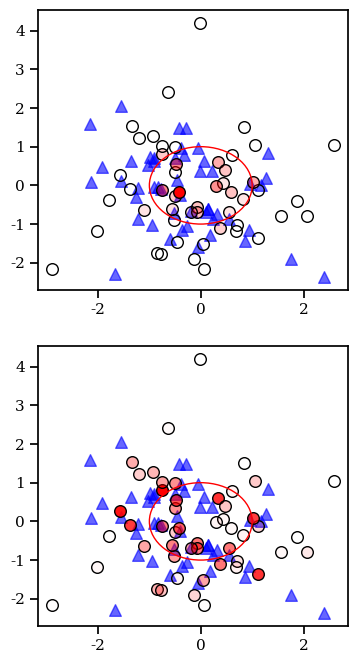
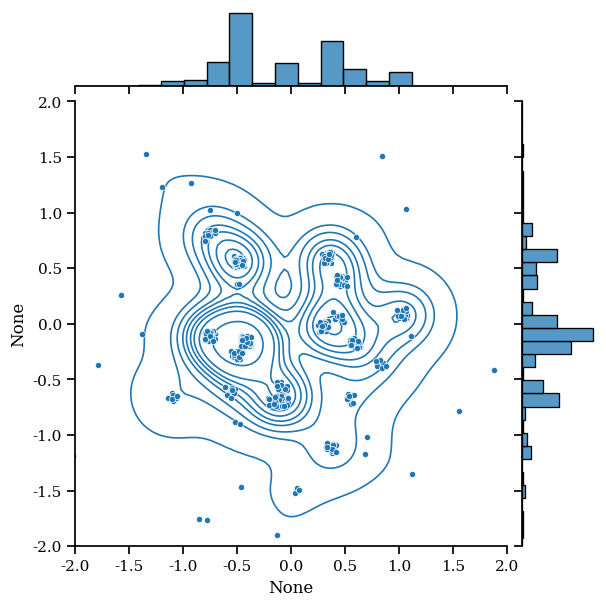
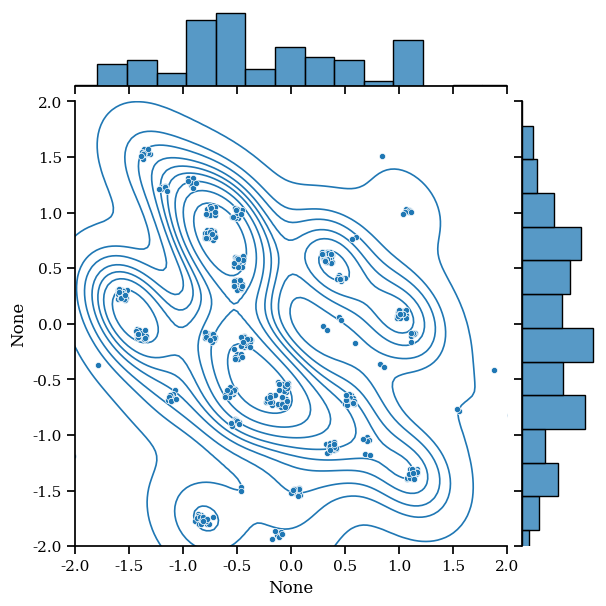

Write Python code to recreate these figures, in order.
from __future__ import division
import numpy as np
from scipy import spatial
import random
import time
import matplotlib.pyplot as plt
import seaborn as sns

def recengine(engine,P,a,n,opdist):
	# %Engines
	# %1: CF , cosine similarity
	# %2: CF undiscounted in cosine similar , discounted in argmax afterward
	# %3: CF , TF-IDF before cosine similarty, non-discounted argmax afterward
	# %4: Designs 2+3
	# %5: Lowest selling
	# %6: Median selling
	# %7: Best selling
	# %8: Top 3 Sellers (note, this returns a vector)
	# %9: Random item
	# %11: CF , correlation 
	# %12: CF undiscounted in correlation, discounted in argmax afterward
	# %13: CF , TF-IDF before correlation, non-discounted argmax afterward
	# %P=User-Item purchase mx; a=active user num; n=num nearest neighbors


	if engine=="CF": # standard cosine
		# Build row vector s := cosine(a, all users)
		# If a's sales are all 0, similarities are all 0
    	# If another user's sales are all 0, similarity to a is 0
		
		norms = np.sqrt(np.sum(np.power(P,2),axis=1))
		norma = norms[a]
		sel = np.where(norms==0)[0]
		norms[sel] = 1
		k = np.power(np.diag(norms),-1)
		kinf = np.where(np.isinf(k))
		k[kinf] = 0
		if norma>0: norms = k*(1.0/norma)
		else: norms = k
		s = np.matmul(norms,np.matmul(P,P[a,:]))
		s[a] = 0 # self-similarity set to 0
		if np.sum(s) == 0: # if no one similar, suggest most popular product
			Recommendation = np.argmax(np.sum(P,axis=0))
		else:
			topN = np.argsort(s)[::-1][:n] # top N users
			# Recommend the most common item among those n users
			SubP = P[topN,:]
			Recommendation = np.argsort(np.sum(SubP,axis=0))[::-1][0]

	if engine=="CFnorm": #CF with discounted argmax i.e. normalized by the sum of the product sales
		norms = np.sqrt(np.sum(np.power(P,2),axis=1))
		norma = norms[a]
		sel = np.where(norms==0)[0]
		norms[sel] = 1
		k = np.power(np.diag(norms),-1)
		kinf = np.where(np.isinf(k))
		k[kinf] = 0
		if norma>0: norms = k*(1.0/norma)
		else: norms = k
		s = np.matmul(norms,np.matmul(P,P[a,:]))
		s[a] = 0 # self-similarity set to 0
		if np.sum(s) == 0: # if no one similar, suggest most popular product
			Recommendation = np.argmax(np.sum(P,axis=0))
		else:
			topN = np.argsort(s)[::-1][:n] # top N users
			# Recommend the most common item among those n users
			SubP = P[topN,:]

			allSales = np.sum(P,axis=0)
			allSales[np.where(allSales==0)[0]]=1 # diving by one won't change results
			Recommendation = np.argsort(np.sum(SubP,axis=0)/allSales)[::-1][0]

		
	if engine=="min":		# lowest seller
		sales = np.sum(P, axis=0)
		Recommendation = np.argmin(sales)

	if engine=="median":		# median seller
		sales = np.sum(P, axis=0)
		v = np.argsort(sales).tolist()
		Recommendation = v[int(len(v)/2)]

	if engine=="max":		# highest seller
		sales = np.sum(P, axis=0)
		Recommendation = np.argmax(sales)

	if engine=="top5":		# Top-5 sellers
		sales = np.sum(P, axis=0)
		Recommendation = np.argsort(sales)[::-1][:5]
		
	if engine=="random":		# random
		Recommendation = int(random.random()*P.shape[1])

	return Recommendation


# Gini coefficient computation
def gini(x):
	x = np.sort(x)
	n = x.shape[0]
	xbar = np.mean(x)

	#Calc Gini using unordered data (Damgaard & Weiner, Ecology 2000)
	absdif = 0
	for i in range(n):
		for j in range(n): absdif += abs(x[i]-x[j])
	G = absdif/(2*np.power(n,2)*xbar) * (n/(n)) # change to n/(n-1) for unbiased
	return G


# Probabilistic function that selects a product for a user
def LogitChoiceByHand(Distances, SimMetric, k, Spec, Delta, Rec, smoothhist, varBeta, w):

	if Spec==1: Distances[Rec] = Distances[Rec]*Delta

	#Convert distance to similarity based on metric
	if SimMetric == 1: Similarity = - Distances
	if SimMetric == 2: Similarity = - k*np.log(Distances)
	if SimMetric == 3: Similarity = np.power(Distances,-k)

	#Calc deterministic utility (based on utility spec desired)
	#spec: 0 = f(d), 1 = f(Delta*d), 2 = delta*f(d), 3 = f(d) + Delta
	V = 1*Similarity + varBeta*smoothhist

	#If spec==0, f(d)      +...  don't do anything: rec's off and no salience
	#If spec==1, f(Delta*d)+...  don't do anything: already multiplied above
	if Spec==2:  
		V[Rec] = Delta*1*Similarity[Rec] + varBeta*smoothhist[Rec]
	if Spec==3:
		V[Rec] = 1*Similarity[Rec] + Delta + varBeta*smoothhist[Rec]
	
	# utility
	R = [random.random() for v in range(len(V))]
	E = -np.log(-np.log(R))
	U = V + E
	sel = np.where(w==1)[0]
	mx = np.argmax(U[sel])
	i = sel[mx]
	return i # index of chosen item


# Create initial awareness matrix
def makeawaremx(awaremech,theta,Products,Dij,A,I,Lambda=0.75):
	awaremech==3   # not used currently
	Do = spatial.distance.cdist([[0,0]], Products)[0] 	# distance of products from the origin
	W = np.zeros([A,I])
	for a in range(A):
		for i in range(I):
			W[a,i] = Lambda*np.exp(-(np.power(Do[i],2))/(theta/1)) + (1-Lambda)*np.exp(-(np.power(Dij[a,i],2))/(theta/3))
			W[a,i] = random.random()<W[a,i] # probabilistic
	return W
	    

# Main function
def sim2fcntimeseries(A,I,iters1,iters2,n,delta,IdealPoints,Products,engine,metric,k,plots,spec,varAlpha,varBeta,awaremech,theta,opdist,Lambda):
	if opdist<=0: 	# if not outer product
		P = np.zeros([A,I]) 	 # Purchases, sales history
		H = np.zeros([A,I]) 	 # Loyalty histories
		Data = {"Control":{"Product Sales Time Series": np.ones([I, iters1]), "Sales History": P.copy(),"All Purchased Products":[]}}
		Data.update({"Recommender": {"Product Sales Time Series": np.ones([I, iters2]), "Sales History": P.copy(),"All Purchased Products":[]}}) 	# copy the same structure for recommender
	else:			# currently no outer product is implementeed
		P = np.zeros([A,I + 1]) # Purchases
		H = np.zeros([A,I + 1]) # Histories


	# Create distance matrix
	D = np.zeros([A,I])
	D = spatial.distance.cdist(IdealPoints, Products)	# distance of products from users
	Do = spatial.distance.cdist([[0,0]], Products)[0] 	# distance of products from origin


	# Make binary awareness matrix 
	W = makeawaremx(awaremech,theta,Products,D,A,I,Lambda)


	# Control period : recommendations off
	print("Control period...")
	for t in range(iters1):
		if t>0: Data["Control"]["Product Sales Time Series"][:,t] = Data["Control"]["Product Sales Time Series"][:,t-1]
		for a in range(A):
			indexOfChosenItem = LogitChoiceByHand(D[a,:], metric, k, 0, delta, 1, H[a,:], varBeta, W[a,:])
			H[a,:] = varAlpha*H[a,:]												# update loyalty smooths
			H[a,indexOfChosenItem] +=(1-varAlpha)									# update loyalty smooths
			Data["Control"]["Product Sales Time Series"][indexOfChosenItem,t] +=1	# add product sale
			Data["Control"]["Sales History"][a,indexOfChosenItem]+=1				# add to sales history, the P matrix in the original code
			Data["Control"]["All Purchased Products"].append(indexOfChosenItem)		# add product sale
	

	# Treament periof : recommendations on
	print("Using the purchase history of the control period...")
	Data["Recommender"]["Sales History"] = Data["Control"]["Sales History"].copy()
	Data["Recommender"]["Product Sales Time Series"][:,0] = Data["Control"]["Product Sales Time Series"][:,-1] # continue from the control history
	for t in range(iters2):
		if t>0: Data["Recommender"]["Product Sales Time Series"][:,t] = Data["Recommender"]["Product Sales Time Series"][:,t-1]
		for a in range(A):
			Rec = recengine(engine,Data["Recommender"]["Sales History"],a,n,opdist) 	# recommends one item only
			W[a,Rec] = 1 																# Rec forces permanent awareness !!!!
			indexOfChosenItem = LogitChoiceByHand(D[a,:], metric, k, spec, delta, Rec, H[a,:], varBeta, W[a,:])
			H[a,:] = varAlpha*H[a,:]													# update loyalty smooths
			H[a,indexOfChosenItem] +=(1-varAlpha)										# update loyalty smooths
			Data["Recommender"]["Product Sales Time Series"][indexOfChosenItem,t] +=1	# add product sale
			Data["Recommender"]["Sales History"][a,indexOfChosenItem]+=1				# add to sales history, the P matrix in the original code
			Data["Recommender"]["All Purchased Products"].append(indexOfChosenItem)		# add product sale
	
	# since the recommendation period started with the purchase data of the control period do the following
	Data["Recommender"]["Sales History"] = Data["Recommender"]["Sales History"] - Data["Control"]["Sales History"]


	# Calculate Gini
	G1 = gini(np.sum(Data["Control"]["Sales History"],axis=0))
	G2 = gini(np.sum(Data["Recommender"]["Sales History"],axis=0))
	print("Gini (control period):",G1, " (Recommender period):", G2)


	# Some plotting for visual inspection
	if plots:
		sns.set_context("notebook", font_scale=1, rc={"lines.linewidth": 1.2})
		sns.set_style({'font.family': 'serif', 'font.serif': ['Times New Roman']})

		f, ax = plt.subplots(2, sharex=False, figsize=(12,8))
		for p, period in enumerate(["Control","Recommender"]):
			# product purchase accumulation. Central products are red, niche products are green. An ideal scenario will promote both
			colors = [ ( 1,  0 , 0, 1-d ) if d<1 else (0, 1, 0 , d/max(Do)) for d in Do]
			for i in range(Data[period]["Product Sales Time Series"].shape[1]): Data[period]["Product Sales Time Series"][:,i] = Data[period]["Product Sales Time Series"][:, i]/np.sum(Data[period]["Product Sales Time Series"][:, i])
			ax[p].stackplot(range(Data[period]["Product Sales Time Series"].shape[1]),Data[period]["Product Sales Time Series"])
			ax[p].set_ylim([0,1])
			if p==0: ax[p].set_xlim([0,iters1])
			if p==1: ax[p].set_xlim([0,iters2])
		plt.show()
		plt.close()

		f, ax = plt.subplots(2, sharex=False, figsize=(4,8))
		for p, period in enumerate(["Control","Recommender"]):
			# 2d visualization of products and users. Yellow circles show the overall amount of purchases in the end of the iterations
			n, bins = np.histogram(Data[period]["All Purchased Products"], bins=range(I+1))
			# ax[p] = plt.gca()
			ax[p].scatter(IdealPoints[:,0], IdealPoints[:,1], marker='^', c='b',s=70,alpha=0.6)
			#ax[p].scatter(Products[:,0], Products[:,1], marker='o', c='r',s=50)
			for i in range(I): ax[p].scatter(Products[i,0], Products[i,1], marker='o', c=(1,0,0,n[i]/np.max(n)),edgecolor='k',s=70)
			circle1 = plt.Circle((0, 0), 1, color='r',fill=False)
			ax[p].add_artist(circle1)
		plt.show()

		# Seaborn kde plots for the products only
		for p, period in enumerate(["Control","Recommender"]):
			n, bins = np.histogram(Data[period]["All Purchased Products"], bins=range(I+1))
			x=[]
			y=[]
			for i in range(I): 
				x.append(Products[i,0])
				y.append(Products[i,1])
				for g in range(int(n[i]/10)):
					x.append(Products[i,0]+random.random()/10.-0.05)
					y.append(Products[i,1]+random.random()/10.-0.05)
			sns.jointplot(x=np.array(x), y=np.array(y),linewidth=0.5,s=20, edgecolor="w",xlim=[-2,2],ylim=[-2,2]).plot_joint(sns.kdeplot, zorder=0, n_levels=10)
			plt.show()
		


## INPUTS
A = 50                         	# Agents, users
I = 50                         # Items, products
engine = "random"                      
n = 5                            #Top-n similar used in collaborative filter

## Choice model
metric = 2                       #1=(-1)*Distance, 2= -k*Log(Distance), 3=(1/Distance),  2 from paper
# the higher the k the the consumer prefers closest products
k = 10                           #Constant used in similarity function,  10 from paper
opdist = 0                       #Outside good's distance 0=Off 0.75 in paper

## Variety seeking (Section 7.3)
varAlpha = 0.75                  #Variety: parameter governing exponential smooth, 0.75 in paper
# varBeta > 0 = inertia: consumers don't want to deviate, recommender
# influence limited
# varBeta < 0 = variety seeking:
varBeta = 0                    #Variety: coefficient of smooth history in utility function

## Salience
spec = 3                         #Utility spec for salience: 1=f(del*D), 2=del*f(D), 3=f(D)+del
# if delta is 0, then the item just becomes aware by the user. delta>0 increases prob of purchase/read
delta = 5                       #Factor by which distance decreases for recommended product

## Awareness, setting selectes predefined awareness settings
# paper uses setting = 2
# theta = 0.35
awaremech = 3                    #Awareness mech is wrt: 0=Off, 1=Origin,2=Person,3=Both (note, don't use 2 unless there exists outside good, will make fringe users aware of no products and cause 0 denominator for probability matrix)
theta = 0.35                        #Awareness Scaling, .35 in paper
Lambda = 0.75 	# This is crucial since it controls how much the users focus on mainstream items, 0.75 default value (more focused on mainstream)


## Iterations (for baseline iters1, and with recommenders on iters2)
iters1 = 100                      #Length of period without recommendations (all agents make 1 purchase/iteration)
iters2 = 100                      #Length of period with recommendations (uses sales data left at end of Iters1)
plots=1                       #1=produce all plots, 0=plots off

# experiment
IdealPoints = np.array([ [np.random.normal(), np.random.normal()] for i in range(A)])
Products = np.array([ [np.random.normal(), np.random.normal()] for i in range(I)])



sim2fcntimeseries(A,I,iters1,iters2,n,delta,IdealPoints,Products,engine,metric,k,plots,spec,varAlpha,varBeta,awaremech,theta,opdist,Lambda);
